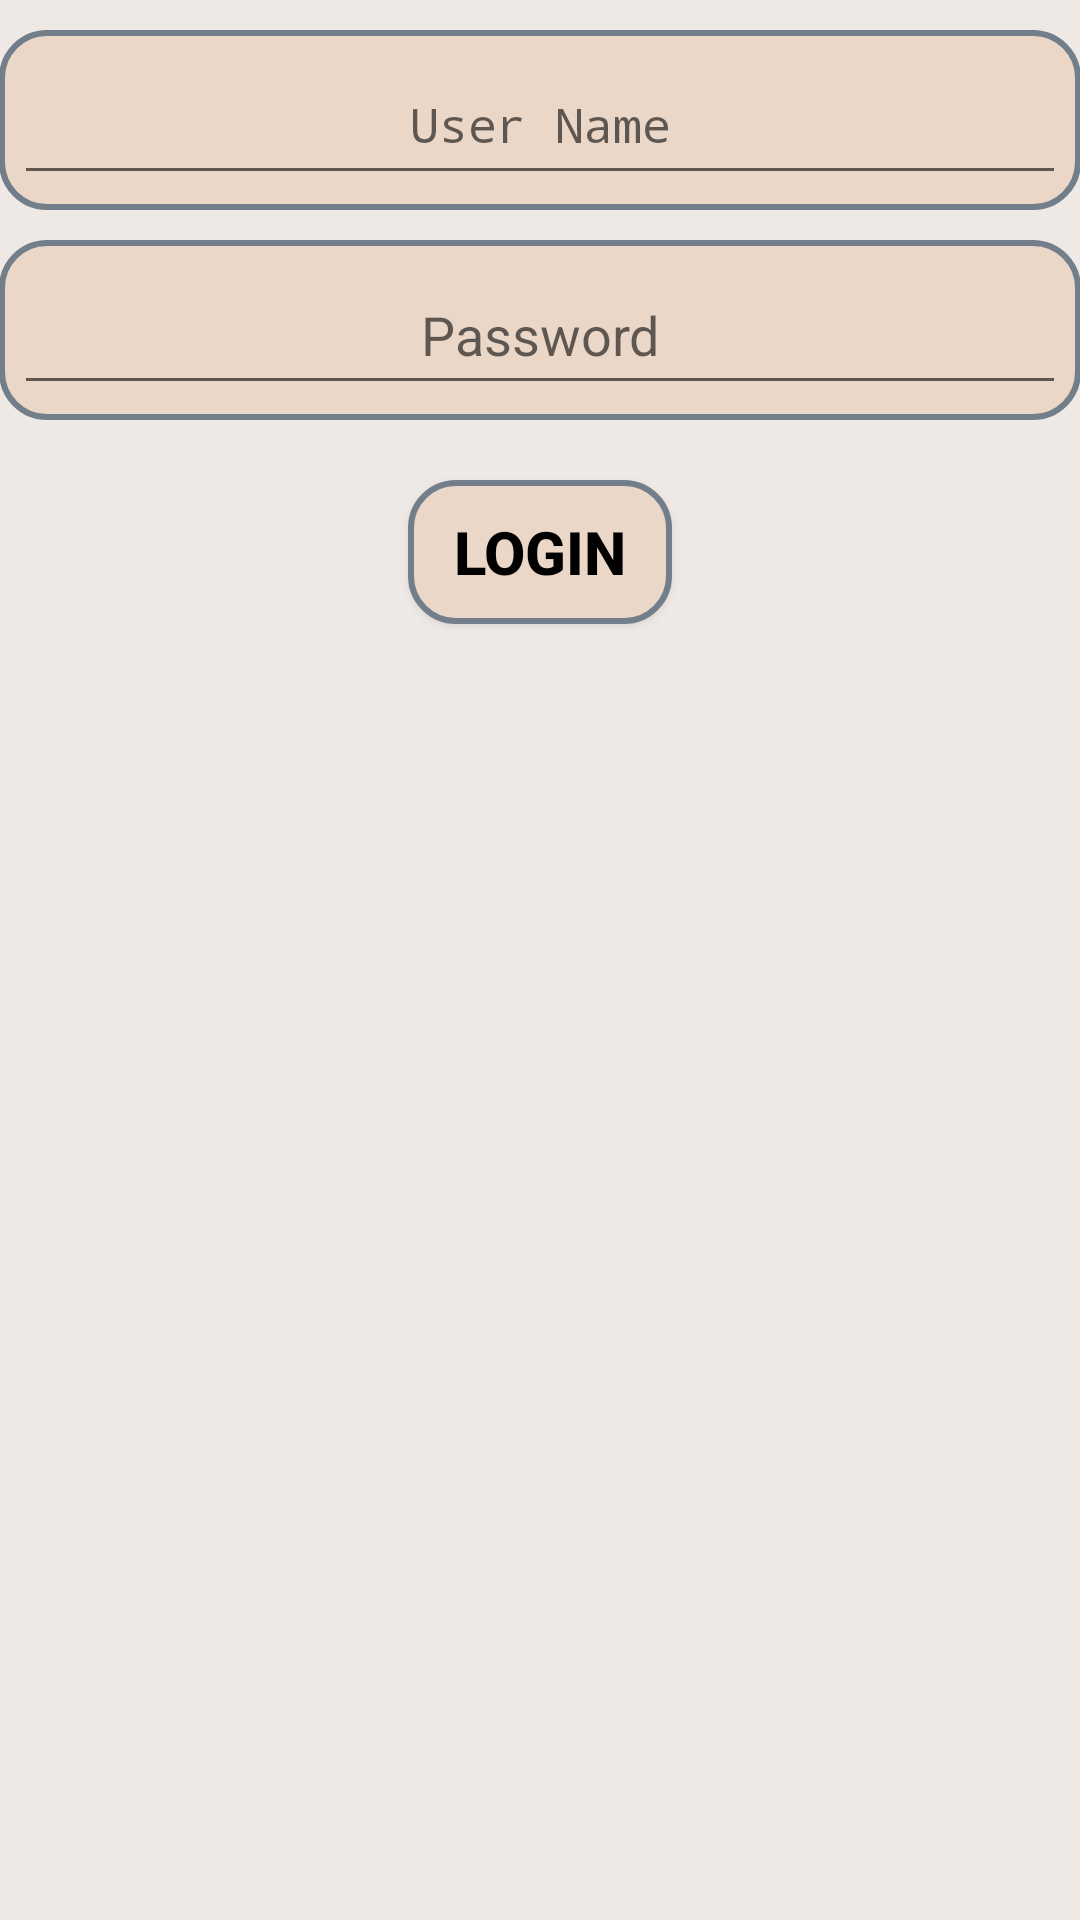

Here is an Android app screen rendered from its layout file. Give the layout XML and the strings, colors and styles it references.
<!-- AndroidManifest.xml: application theme AppTheme -->
<!-- res/layout/activity_login.xml -->
<?xml version="1.0" encoding="utf-8"?>
<LinearLayout xmlns:android="http://schemas.android.com/apk/res/android"
    xmlns:tools="http://schemas.android.com/tools"
    android:layout_width="match_parent"
    android:layout_height="match_parent"
    android:background="#eee9e4"
    android:orientation="vertical"
    android:paddingBottom="@dimen/activity_vertical_margin"
    android:paddingLeft="@dimen/activity_horizontal_margin"
    android:paddingRight="@dimen/activity_horizontal_margin"
    android:paddingTop="@dimen/activity_vertical_margin"
    tools:context="com.warriors.group.icare.LoginActivity">

    <LinearLayout
        android:layout_width="match_parent"
        android:layout_height="60dp"
        android:layout_marginTop="10dp"
        android:background="@drawable/edit_text_background"
        android:paddingLeft="5dp"
        android:paddingRight="5dp">

        <EditText
            android:id="@+id/userNameET"
            style="@style/TextStyle"
            android:layout_width="match_parent"
            android:layout_height="50dp"
            android:layout_gravity="center"
            android:gravity="center"
            android:hint="@string/user_name"
            android:inputType="text" />

    </LinearLayout>

    <LinearLayout
        android:layout_width="match_parent"
        android:layout_height="60dp"
        android:layout_marginTop="10dp"
        android:background="@drawable/edit_text_background"
        android:paddingLeft="5dp"
        android:paddingRight="5dp">

        <EditText
            android:id="@+id/passwordET"
            android:layout_width="match_parent"
            android:layout_height="50dp"
            android:layout_gravity="center"
            android:gravity="center"
            android:hint="@string/password"
            android:inputType="textPassword" />

    </LinearLayout>


    <Button
        android:layout_width="wrap_content"
        android:layout_height="wrap_content"
        android:layout_gravity="center"
        android:layout_marginTop="20dp"
        android:background="@drawable/edit_text_background"
        android:gravity="center"
        android:onClick="Login"
        android:text="@string/login"
        android:textColor="@android:color/black"
        android:textSize="20sp"
        android:textStyle="bold" />

</LinearLayout>
<!-- resources referenced by this layout -->
<resources>
  <!-- drawable edit_text_background (drawable) -->
  <?xml version="1.0" encoding="utf-8"?>
  <shape xmlns:android="http://schemas.android.com/apk/res/android"
      android:shape="rectangle">
      <corners
          android:bottomRightRadius="15dp"
          android:bottomLeftRadius="15dp"
          android:topLeftRadius="15dp"
          android:topRightRadius="15dp"/>
      <solid android:color="#ead7c7" />
      <stroke android:width="2dip" android:color="#737e8b" />
  </shape>
  <string name="login">Login</string>
  <string name="password">Password</string>
  <string name="user_name">User Name</string>
  <style name="TextStyle" parent="@android:style/TextAppearance.Medium">
          <item name="android:textColor">#0b0b0b</item>
          <item name="android:typeface">monospace</item>
          <item name="android:textSize">16sp</item>
      </style>
  <style name="AppTheme" parent="Theme.AppCompat.Light.DarkActionBar">
          
          <item name="colorPrimary">#c99c79</item>
          <item name="colorPrimaryDark">#866851</item>
          <item name="colorAccent">#f75414</item>
      </style>
</resources>
